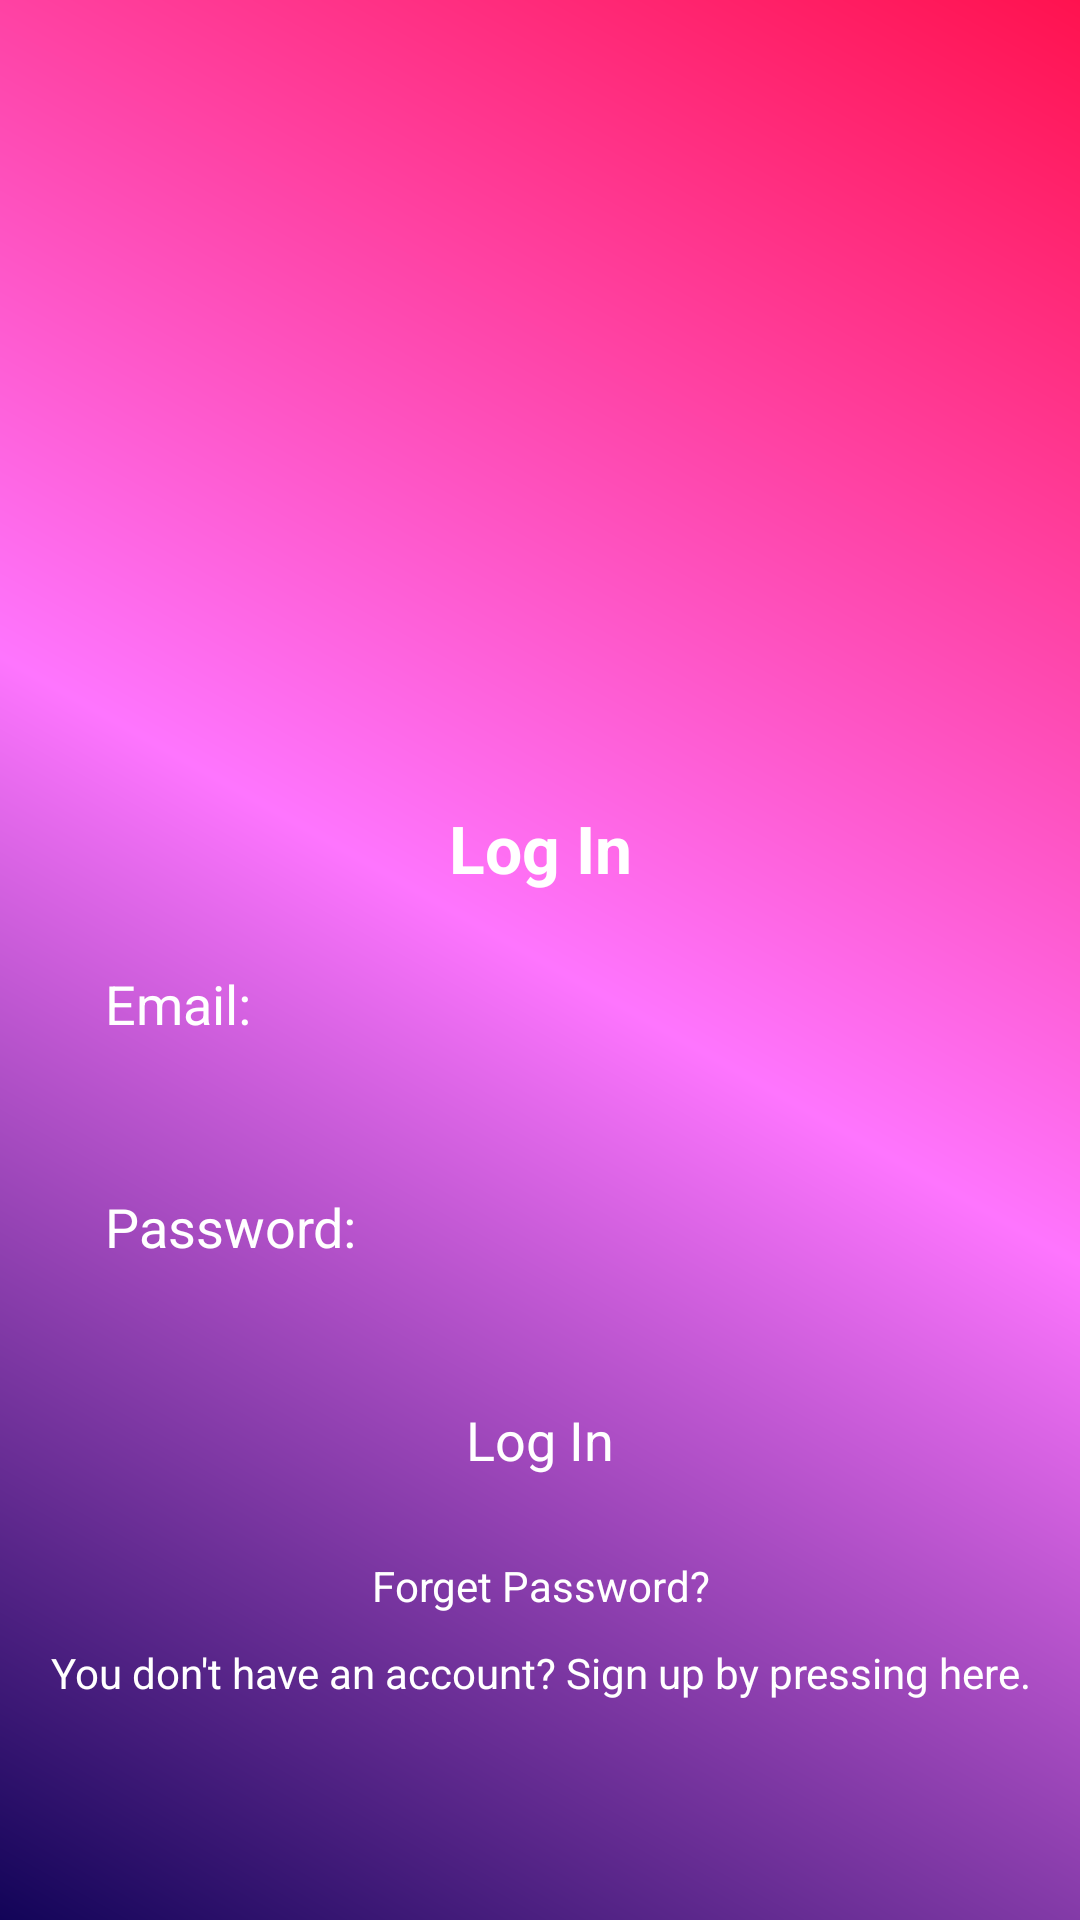

Produce the Android XML layout that renders to this screen, including the resource entries it uses.
<!-- AndroidManifest.xml: application theme Theme.Jobby -->
<!-- res/layout/activity_main.xml -->
<?xml version="1.0" encoding="utf-8"?>
<LinearLayout xmlns:android="http://schemas.android.com/apk/res/android"
    xmlns:tools="http://schemas.android.com/tools"
    android:layout_width="match_parent"
    android:layout_height="match_parent"
    android:background="@drawable/background_color"
    android:gravity="center"
    android:orientation="vertical"
    android:padding="10dp"
    tools:context=".MainActivity">

    <ImageView
        android:layout_width="250dp"
        android:layout_height="200dp"
        android:layout_gravity="center"
        android:src="@drawable/jobby" />

    <ScrollView
        android:layout_width="match_parent"
        android:layout_height="wrap_content">

        <LinearLayout
            android:layout_width="match_parent"
            android:layout_height="wrap_content"
            android:gravity="center"
            android:orientation="vertical">

            <TextView
                android:layout_width="match_parent"
                android:layout_height="wrap_content"
                android:gravity="center"
                android:text="Log In"
                android:textAppearance="?android:textAppearanceLarge"
                android:textColor="@android:color/white"
                android:textStyle="bold" />

            <EditText
                android:id="@+id/email_login"
                android:layout_width="match_parent"
                android:layout_height="wrap_content"
                android:layout_margin="10dp"
                android:background="@drawable/et_background"
                android:hint="Email:"
                android:inputType="textEmailAddress"
                android:padding="15dp"
                android:textColor="@android:color/white"
                android:textColorHint="@android:color/white" />

            <EditText
                android:id="@+id/password_login"
                android:layout_width="match_parent"
                android:layout_height="wrap_content"
                android:layout_margin="10dp"
                android:background="@drawable/et_background"
                android:hint="Password:"
                android:inputType="textPassword"
                android:padding="15dp"
                android:textColor="@android:color/white"
                android:textColorHint="@android:color/white" />

            <Button
                android:id="@+id/btn_login"
                android:layout_width="match_parent"
                android:layout_height="wrap_content"
                android:layout_margin="10dp"
                android:background="@drawable/et_background"
                android:text="Log In"
                android:textAppearance="?android:textAppearanceMedium"
                android:textColor="@android:color/white" />

            <TextView
                android:id="@+id/forget_password"
                android:layout_width="match_parent"
                android:layout_height="wrap_content"
                android:gravity="center"
                android:padding="5dp"
                android:text="Forget Password?"
                android:textColor="@android:color/white" />

            <TextView
                android:id="@+id/signup_reg"
                android:layout_width="match_parent"
                android:layout_height="wrap_content"
                android:gravity="center"
                android:padding="5dp"
                android:text="You don't have an account? Sign up by pressing here."
                android:textColor="@android:color/white" />

        </LinearLayout>


    </ScrollView>


</LinearLayout>
<!-- resources referenced by this layout -->
<resources>
  <!-- drawable background_color (drawable) -->
  <?xml version="1.0" encoding="utf-8"?>
  <shape xmlns:android="http://schemas.android.com/apk/res/android">
  
      <gradient
          android:angle="45"
          android:centerColor="#fe75fe"
          android:endColor="#ff124f"
          android:startColor="#120458" />
  
  
  </shape>
  <style name="Theme.Jobby" parent="Theme.MaterialComponents.DayNight.DarkActionBar">
          
          <item name="colorPrimary">@color/purple_500</item>
          <item name="colorPrimaryVariant">@color/purple_700</item>
          <item name="colorOnPrimary">@color/white</item>
          
          <item name="colorSecondary">@color/teal_200</item>
          <item name="colorSecondaryVariant">@color/teal_700</item>
          <item name="colorOnSecondary">@color/black</item>
          
          <item name="android:statusBarColor" tools:targetApi="l">?attr/colorPrimaryVariant</item>
          
          <item name="windowActionBar">false</item>
          <item name="windowNoTitle">true</item>
          <item name="drawerArrowStyle">@style/DrawerIconStyle</item>
      </style>
  <color name="purple_500">#FF6200EE</color>
  <color name="purple_700">#FF3700B3</color>
  <color name="white">#FFFFFFFF</color>
  <color name="teal_200">#FF03DAC5</color>
  <color name="teal_700">#FF018786</color>
  <color name="black">#FF000000</color>
  <style name="DrawerIconStyle" parent="Widget.AppCompat.DrawerArrowToggle">
          <item name="color">@android:color/white</item>
      </style>
</resources>
